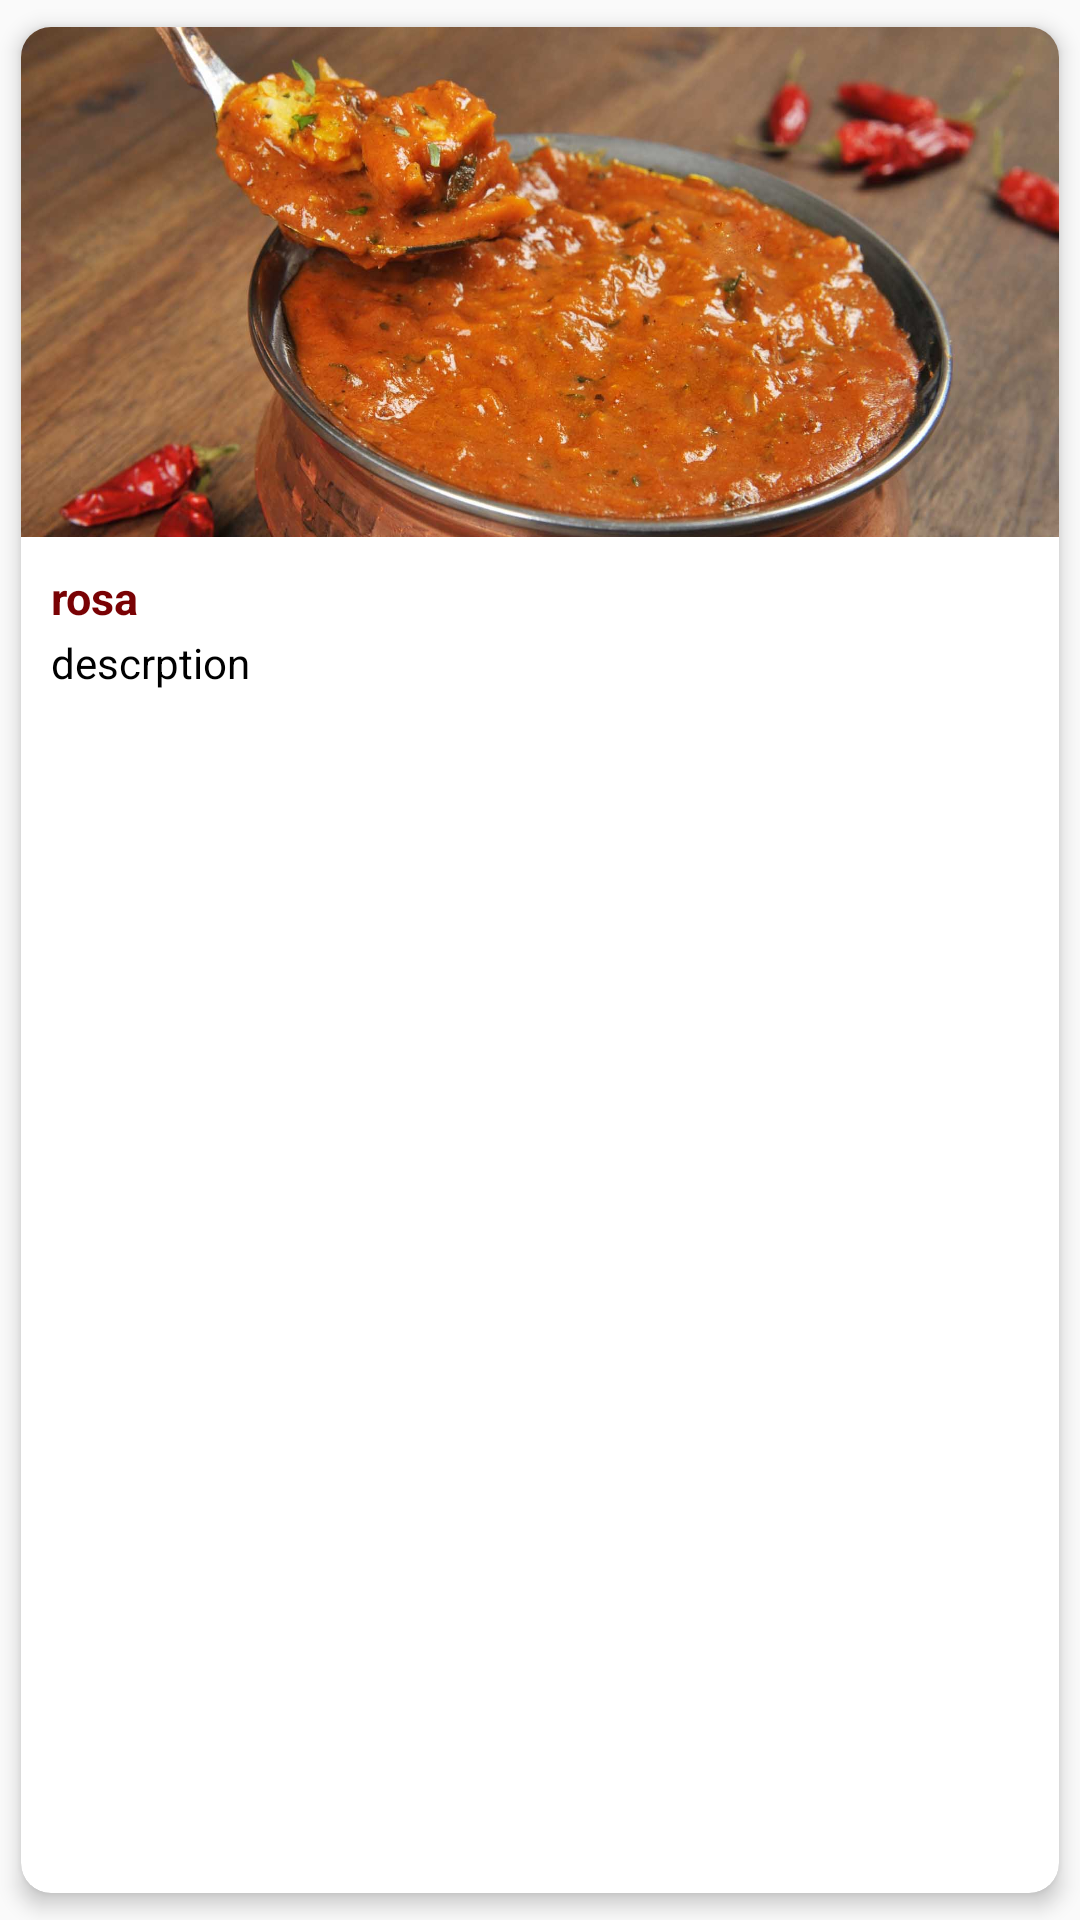

Write the Android layout XML for this screen, with the resource values it uses.
<!-- AndroidManifest.xml: application theme AppTheme -->
<!-- res/layout/menu_item.xml -->
<?xml version="1.0" encoding="utf-8"?>
<android.support.v7.widget.CardView xmlns:android="http://schemas.android.com/apk/res/android"
    xmlns:app="http://schemas.android.com/apk/res-auto"
    android:orientation="vertical"
    app:cardUseCompatPadding="true"
    app:cardElevation="4dp"
    app:cardCornerRadius="10dp"
    android:layout_marginLeft="2dp"
    android:layout_marginRight="2dp"
    android:layout_width="match_parent"
    android:layout_height="300dp">

        <RelativeLayout
            android:layout_width="wrap_content"
            android:layout_height="wrap_content">

            <ImageView
                android:adjustViewBounds="true"
                android:scaleType="fitXY"
                android:src="@drawable/chicken_vindaloo"
                android:id="@+id/home_image"
                android:layout_width="match_parent"
                android:layout_height="@dimen/imageSize"/>

            <RelativeLayout
                android:layout_below="@+id/home_image"
                android:layout_alignParentLeft="true"
                android:layout_alignParentStart="true"
                android:layout_width="match_parent"
                android:layout_height="wrap_content">

                <TextView
                    android:paddingLeft="10dp"
                    android:paddingTop="10dp"
                    android:paddingBottom="2dp"
                    android:text="rosa"
                    android:textStyle="bold"
                    android:textColor="@color/colorPrimary"
                    android:id="@+id/home_title"
                    android:layout_width="wrap_content"
                    android:layout_height="wrap_content"
                    android:textSize="@dimen/item_name"
                    />
                <TextView
                    android:id="@+id/home_desc"
                    android:paddingBottom="10dp"
                    android:paddingLeft="10dp"
                    android:paddingRight="10dp"
                    android:textSize="@dimen/desc_size"
                    android:textColor="@android:color/black"
                    android:layout_width="match_parent"
                    android:layout_height="wrap_content"
                    android:text="descrption"
                    android:layout_below="@id/home_title"
                    />
            </RelativeLayout>

        </RelativeLayout>

    </android.support.v7.widget.CardView>
<!-- resources referenced by this layout -->
<resources>
  <color name="colorPrimary">#790204</color>
  <dimen name="desc_size">14sp</dimen>
  <dimen name="imageSize">170dp</dimen>
  <dimen name="item_name">15sp</dimen>
  <!-- drawable chicken_vindaloo: jpg bitmap (drawable, 131363 bytes) -->
  <style name="AppTheme" parent="Theme.AppCompat.Light.NoActionBar">
          <item name="android:colorControlNormal">#ffff</item>
          <item name="colorPrimary">@color/colorPrimary</item>
          <item name="android:statusBarColor">@color/colorPrimaryDark</item>
          <item name="colorPrimaryDark">@color/colorPrimaryDark</item>
          <item name="colorAccent">@color/colorAccent</item>
      </style>
  <color name="colorPrimaryDark">#8B0000</color>
  <color name="colorAccent">#ffff</color>
</resources>
